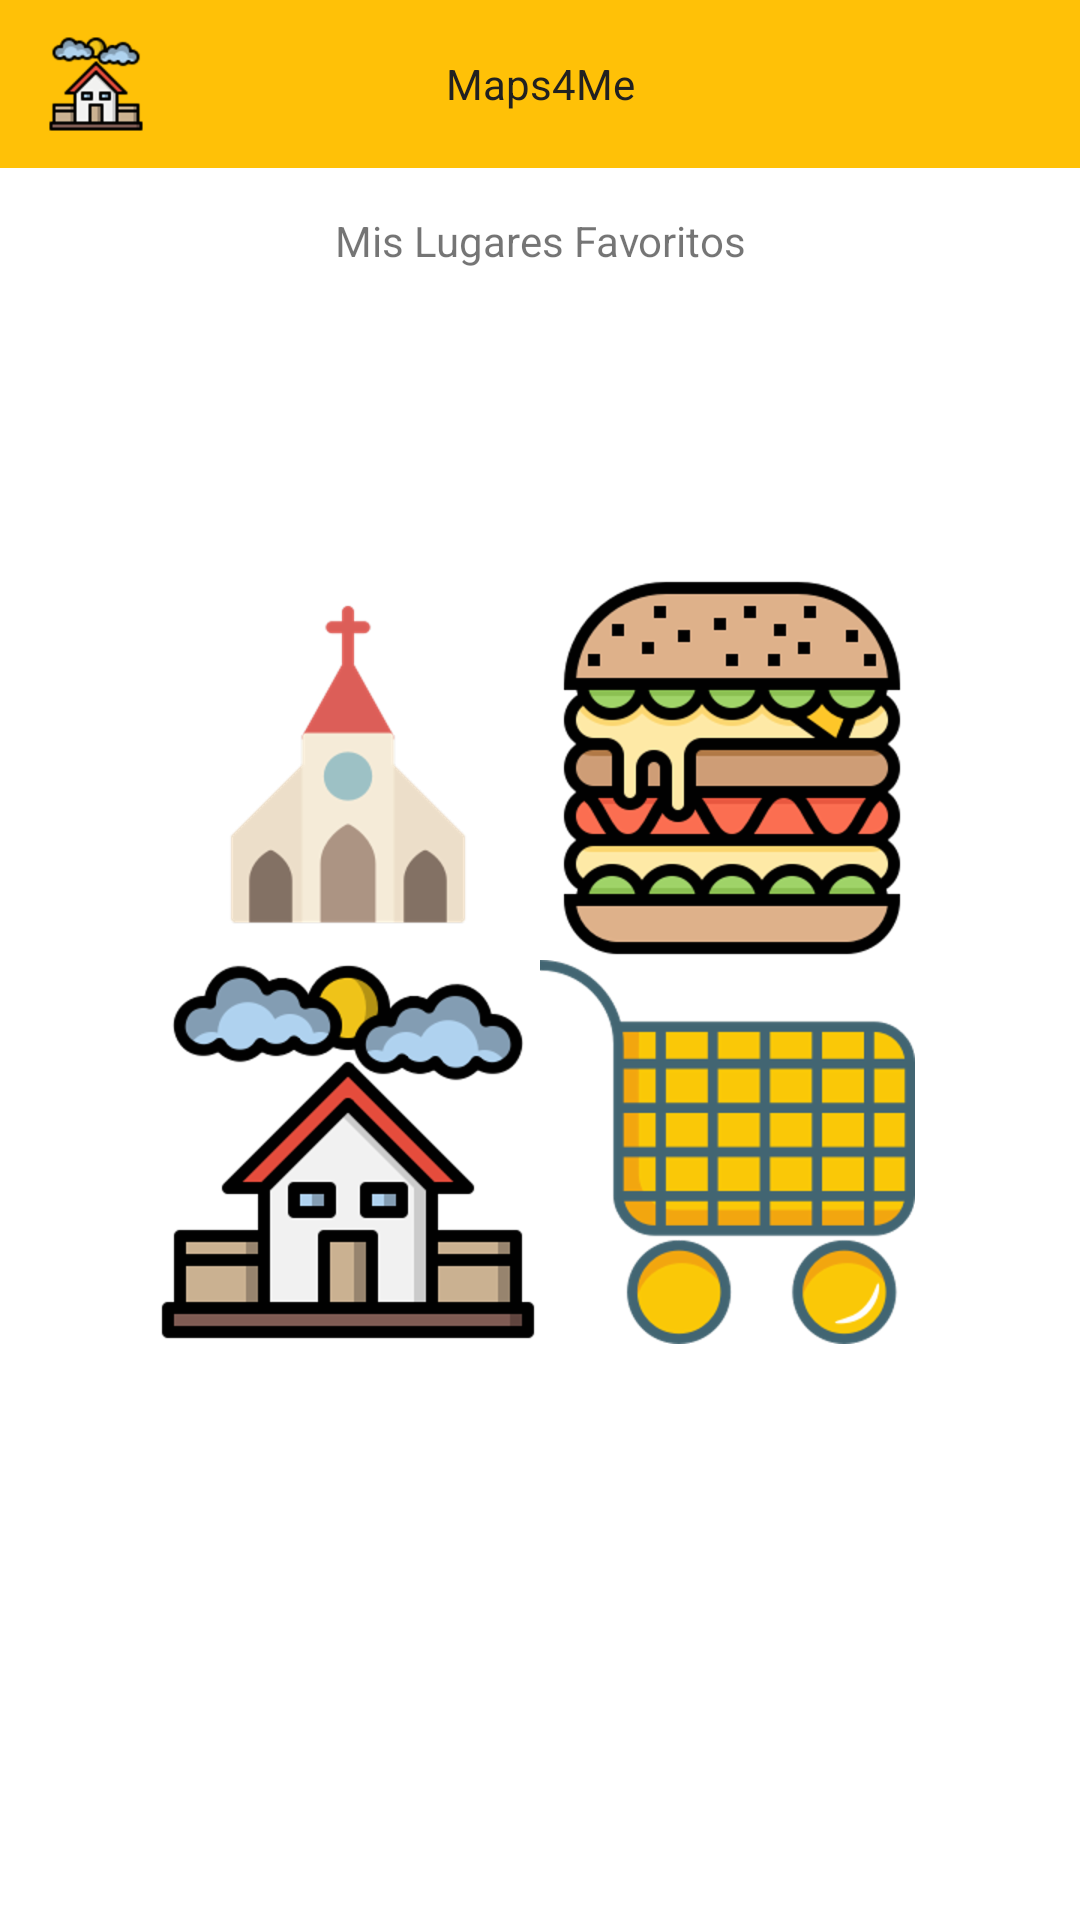

This screen was rendered from an Android layout file. Write that file and the resources it references.
<!-- AndroidManifest.xml: application theme Theme.Maps4Me -->
<!-- res/layout/activity_main.xml -->
<?xml version="1.0" encoding="utf-8"?>
<androidx.constraintlayout.widget.ConstraintLayout xmlns:android="http://schemas.android.com/apk/res/android"
    xmlns:app="http://schemas.android.com/apk/res-auto"
    xmlns:tools="http://schemas.android.com/tools"
    android:id="@+id/constraintLayout"
    android:layout_width="match_parent"
    android:layout_height="match_parent"
    tools:context=".MainActivity">
    <include android:id="@+id/miactionBar" layout="@layout/actionbar"/>

    <TextView
        android:id="@+id/textView"
        android:layout_width="wrap_content"
        android:layout_height="wrap_content"
        android:layout_marginBottom="32dp"
        android:text="@string/maps4Me_title"
        app:layout_constraintBottom_toTopOf="@+id/gridLayout"
        app:layout_constraintEnd_toEndOf="parent"
        app:layout_constraintStart_toStartOf="parent"
        app:layout_constraintTop_toTopOf="parent" />

    <GridLayout
        android:id="@+id/gridLayout"
        android:layout_width="wrap_content"
        android:layout_height="wrap_content"
        android:columnCount="2"
        android:orientation="horizontal"
        android:rowCount="2"
        app:layout_constraintBottom_toBottomOf="parent"
        app:layout_constraintEnd_toEndOf="parent"
        app:layout_constraintStart_toStartOf="parent"
        app:layout_constraintTop_toTopOf="parent">

        <ImageButton
            android:id="@+id/ibChurch"
            android:layout_width="wrap_content"
            android:layout_height="wrap_content"
            android:background="#00FFFFFF"
            android:onClick="clic4Map"
            android:src="@drawable/churchp" />

        <ImageButton
            android:id="@+id/ibHamburguer"
            android:layout_width="wrap_content"
            android:layout_height="wrap_content"
            android:background="#00FFFFFF"
            android:onClick="clic4Map"
            android:src="@drawable/hamburgerp" />

        <ImageButton
            android:id="@+id/ibHome"
            android:layout_width="wrap_content"
            android:layout_height="wrap_content"
            android:background="#00FFFFFF"
            android:onClick="clic4Map"
            android:src="@drawable/homep" />

        <ImageButton
            android:id="@+id/ibShopping"
            android:layout_width="wrap_content"
            android:layout_height="wrap_content"
            android:background="#00FFFFFF"
            android:onClick="clic4Map"
            android:src="@drawable/shoppingp" />


    </GridLayout>


</androidx.constraintlayout.widget.ConstraintLayout>
<!-- res/layout/actionbar.xml (included above) -->
<?xml version="1.0" encoding="utf-8"?>
<androidx.appcompat.widget.Toolbar xmlns:android="http://schemas.android.com/apk/res/android"
    xmlns:tools="http://schemas.android.com/tools"
    android:id="@+id/myActionBar"
    android:layout_height="?attr/actionBarSize"
    android:layout_width="match_parent"
    xmlns:app="http://schemas.android.com/apk/res-auto"
    android:background="@color/primary"
    android:elevation="@dimen/elevacion_actionbar"
    android:theme="@style/ThemeOverlay.AppCompat.ActionBar"
    app:popupTheme="@style/ThemeOverlay.AppCompat.Light">
    <ImageView
        android:id="@+id/ivIconPetagram"
        android:layout_width="wrap_content"
        android:layout_height="wrap_content"
        android:src="@drawable/home"
        android:layout_gravity="left"
        ></ImageView>


    <TextView
        android:id="@+id/tvNombreMaps"
        android:layout_width="wrap_content"
        android:layout_height="wrap_content"
        android:text="@string/app_name"
        android:layout_gravity="center"
        android:textSize="@dimen/title"
        android:textColor="@color/primary_text"
        />

  
</androidx.appcompat.widget.Toolbar>
<!-- resources referenced by this layout -->
<resources>
  <color name="primary">#FFC107</color>
  <color name="primary_text">#212121</color>
  <!-- drawable churchp: png bitmap (drawable-hdpi, 5384 bytes) -->
  <!-- drawable hamburgerp: png bitmap (drawable-hdpi, 12782 bytes) -->
  <!-- drawable home: png bitmap (drawable-hdpi, 3249 bytes) -->
  <!-- drawable homep: png bitmap (drawable-hdpi, 9712 bytes) -->
  <!-- drawable shoppingp: png bitmap (drawable-hdpi, 13901 bytes) -->
  <string name="app_name">Maps4Me</string>
  <string name="maps4Me_title">Mis Lugares Favoritos</string>
  <style name="Theme.Maps4Me" parent="Theme.MaterialComponents.DayNight.DarkActionBar">
          
          <item name="colorPrimary">@color/purple_500</item>
          <item name="colorPrimaryVariant">@color/purple_700</item>
          <item name="colorOnPrimary">@color/white</item>
          
          <item name="colorSecondary">@color/teal_200</item>
          <item name="colorSecondaryVariant">@color/teal_700</item>
          <item name="colorOnSecondary">@color/black</item>
          
          <item name="android:statusBarColor" tools:targetApi="l">?attr/colorPrimaryVariant</item>
          
      </style>
  <color name="purple_500">#FF6200EE</color>
  <color name="purple_700">#FF3700B3</color>
  <color name="white">#FFFFFFFF</color>
  <color name="teal_200">#FF03DAC5</color>
  <color name="teal_700">#FF018786</color>
  <color name="black">#FF000000</color>
</resources>
